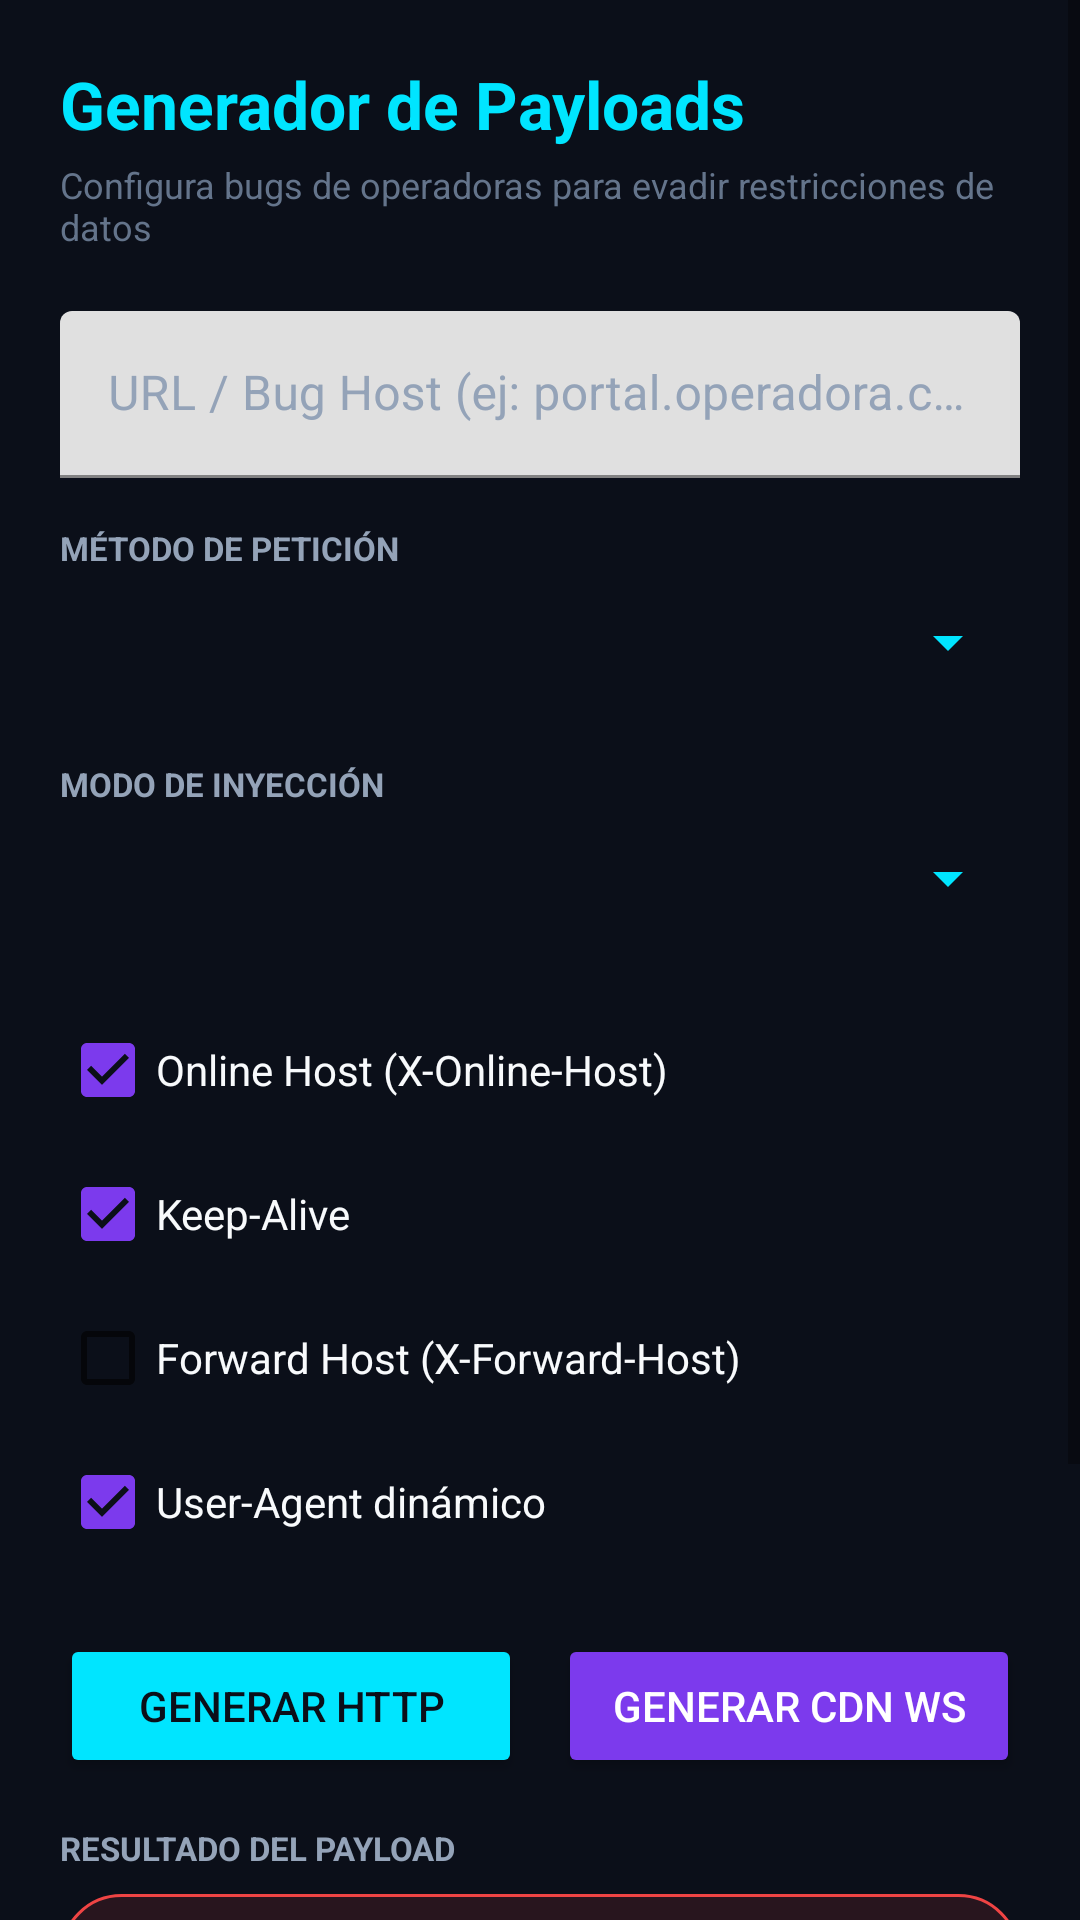

Layout XML and referenced resources for this Android screen:
<!-- AndroidManifest.xml: application theme Theme.Jump -->
<!-- res/layout/activity_payload.xml -->
<?xml version="1.0" encoding="utf-8"?>
<ScrollView xmlns:android="http://schemas.android.com/apk/res/android"
    xmlns:app="http://schemas.android.com/apk/res-auto"
    android:layout_width="match_parent"
    android:layout_height="match_parent"
    android:background="@color/bg_main"
    android:fillViewport="true">

    <LinearLayout
        android:layout_width="match_parent"
        android:layout_height="wrap_content"
        android:orientation="vertical"
        android:padding="20dp">

        <TextView
            android:layout_width="wrap_content"
            android:layout_height="wrap_content"
            android:text="Generador de Payloads"
            android:textColor="@color/primary_electric"
            android:textSize="22sp"
            android:textStyle="bold" />

        <TextView
            android:layout_width="wrap_content"
            android:layout_height="wrap_content"
            android:layout_marginTop="4dp"
            android:layout_marginBottom="20dp"
            android:text="Configura bugs de operadoras para evadir restricciones de datos"
            android:textColor="@color/text_muted"
            android:textSize="12sp" />

        
        <com.google.android.material.textfield.TextInputLayout
            android:layout_width="match_parent"
            android:layout_height="wrap_content"
            android:layout_marginBottom="16dp"
            android:hint="URL / Bug Host (ej: portal.operadora.com)"
            android:textColorHint="@color/text_secondary"
            app:boxStrokeColor="@color/primary_electric"
            app:hintTextColor="@color/primary_electric">

            <com.google.android.material.textfield.TextInputEditText
                android:id="@+id/etBugHost"
                android:layout_width="match_parent"
                android:layout_height="wrap_content"
                android:textColor="@color/text_primary" />
        </com.google.android.material.textfield.TextInputLayout>

        
        <TextView
            android:layout_width="wrap_content"
            android:layout_height="wrap_content"
            android:text="MÉTODO DE PETICIÓN"
            android:textColor="@color/text_secondary"
            android:textSize="11sp"
            android:textStyle="bold" />

        <Spinner
            android:id="@+id/spMethod"
            android:layout_width="match_parent"
            android:layout_height="48dp"
            android:layout_marginBottom="16dp"
            android:backgroundTint="@color/primary_electric" />

        
        <TextView
            android:layout_width="wrap_content"
            android:layout_height="wrap_content"
            android:text="MODO DE INYECCIÓN"
            android:textColor="@color/text_secondary"
            android:textSize="11sp"
            android:textStyle="bold" />

        <Spinner
            android:id="@+id/spInjectionType"
            android:layout_width="match_parent"
            android:layout_height="48dp"
            android:layout_marginBottom="16dp"
            android:backgroundTint="@color/primary_electric" />

        
        <CheckBox
            android:id="@+id/cbOnlineHost"
            android:layout_width="match_parent"
            android:layout_height="wrap_content"
            android:checked="true"
            android:text="Online Host (X-Online-Host)"
            android:textColor="@color/text_primary" />

        <CheckBox
            android:id="@+id/cbKeepAlive"
            android:layout_width="match_parent"
            android:layout_height="wrap_content"
            android:checked="true"
            android:text="Keep-Alive"
            android:textColor="@color/text_primary" />

        <CheckBox
            android:id="@+id/cbForwardHost"
            android:layout_width="match_parent"
            android:layout_height="wrap_content"
            android:text="Forward Host (X-Forward-Host)"
            android:textColor="@color/text_primary" />

        <CheckBox
            android:id="@+id/cbUserAgent"
            android:layout_width="match_parent"
            android:layout_height="wrap_content"
            android:checked="true"
            android:text="User-Agent dinámico"
            android:textColor="@color/text_primary" />

        
        <LinearLayout
            android:layout_width="match_parent"
            android:layout_height="wrap_content"
            android:layout_marginTop="20dp"
            android:layout_marginBottom="16dp"
            android:orientation="horizontal"
            android:weightSum="2">

            <Button
                android:id="@+id/btnGeneratePayload"
                android:layout_width="0dp"
                android:layout_height="wrap_content"
                android:layout_marginEnd="6dp"
                android:layout_weight="1"
                android:backgroundTint="@color/primary_electric"
                android:text="Generar HTTP"
                android:textColor="@color/bg_main" />

            <Button
                android:id="@+id/btnGenerateWs"
                android:layout_width="0dp"
                android:layout_height="wrap_content"
                android:layout_marginStart="6dp"
                android:layout_weight="1"
                android:backgroundTint="@color/accent_neon"
                android:text="Generar CDN WS"
                android:textColor="@color/white" />
        </LinearLayout>

        
        <TextView
            android:layout_width="wrap_content"
            android:layout_height="wrap_content"
            android:text="RESULTADO DEL PAYLOAD"
            android:textColor="@color/text_secondary"
            android:textSize="11sp"
            android:textStyle="bold" />

        <EditText
            android:id="@+id/etPayloadResult"
            android:layout_width="match_parent"
            android:layout_height="120dp"
            android:layout_marginTop="8dp"
            android:layout_marginBottom="20dp"
            android:background="@drawable/badge_disconnected"
            android:fontFamily="monospace"
            android:gravity="top|start"
            android:padding="12dp"
            android:textColor="@color/primary_electric"
            android:textSize="11sp" />

        <Button
            android:id="@+id/btnApplyPayload"
            android:layout_width="match_parent"
            android:layout_height="wrap_content"
            android:backgroundTint="@color/status_green"
            android:text="GUARDAR Y APLICAR AL PERFIL"
            android:textColor="@color/white"
            android:textStyle="bold" />

    </LinearLayout>
</ScrollView>
<!-- resources referenced by this layout -->
<resources>
  <color name="accent_neon">#7C3AED</color>
  <color name="bg_main">#0B0F19</color>
  <color name="primary_electric">#00E5FF</color>
  <color name="status_green">#10B981</color>
  <color name="text_muted">#64748B</color>
  <color name="text_primary">#F8FAFC</color>
  <color name="text_secondary">#94A3B8</color>
  <color name="white">#FFFFFF</color>
  <!-- drawable badge_disconnected (drawable) -->
  <?xml version="1.0" encoding="utf-8"?>
  <shape xmlns:android="http://schemas.android.com/apk/res/android"
      android:shape="rectangle">
      <corners android:radius="20dp" />
      <solid android:color="#20EF4444" />
      <stroke
          android:width="1dp"
          android:color="#EF4444" />
  </shape>
  <style name="Theme.Jump" parent="Theme.MaterialComponents.DayNight.NoActionBar">
          <item name="colorPrimary">@color/primary_electric</item>
          <item name="colorPrimaryVariant">@color/primary_variant</item>
          <item name="colorOnPrimary">@color/black</item>
          <item name="colorSecondary">@color/accent_neon</item>
          <item name="android:statusBarColor">@color/bg_main</item>
          <item name="android:windowBackground">@color/bg_main</item>
      </style>
  <color name="primary_variant">#00B0FF</color>
  <color name="black">#000000</color>
</resources>
